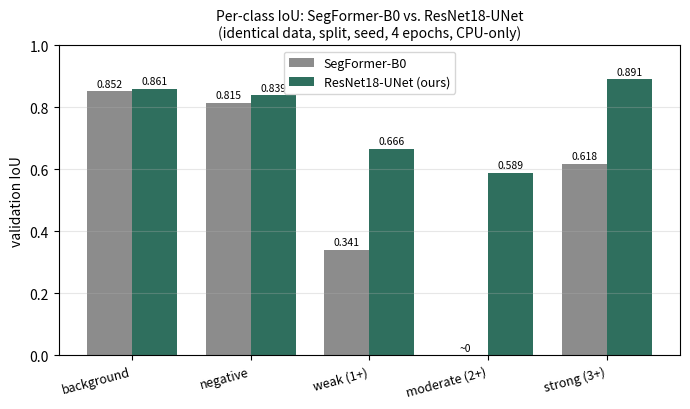

This chart was generated by the following Python code:
"""One-off script to render the SegFormer-vs-UNet per-class IoU comparison
figure for the paper, from the numbers already reported in PHASE5.md. Not
part of the reproducible pipeline in scripts/ -- run once, output committed
as a static image like the other paper figures.
"""
import matplotlib
matplotlib.use("Agg")
import matplotlib.pyplot as plt
import numpy as np

classes = ["background", "negative", "weak (1+)", "moderate (2+)", "strong (3+)"]
segformer = [0.852, 0.815, 0.341, 0.00006, 0.618]
unet = [0.861, 0.839, 0.666, 0.589, 0.891]

x = np.arange(len(classes))
width = 0.38

fig, ax = plt.subplots(figsize=(7, 4.2))
b1 = ax.bar(x - width / 2, segformer, width, label="SegFormer-B0", color="#8c8c8c")
b2 = ax.bar(x + width / 2, unet, width, label="ResNet18-UNet (ours)", color="#2f6f5e")

for bars in (b1, b2):
    for bar in bars:
        h = bar.get_height()
        label = f"{h:.3f}" if h >= 0.001 else "~0"
        ax.text(bar.get_x() + bar.get_width() / 2, h + 0.015, label,
                ha="center", fontsize=7.5)

ax.set_xticks(x, classes, rotation=15, ha="right", fontsize=9)
ax.set_ylim(0, 1.0)
ax.set_ylabel("validation IoU")
ax.set_title("Per-class IoU: SegFormer-B0 vs. ResNet18-UNet\n(identical data, split, seed, 4 epochs, CPU-only)", fontsize=10)
ax.grid(axis="y", alpha=0.3)
ax.legend(fontsize=9)
fig.tight_layout()
fig.savefig("architecture_comparison.png", dpi=160)
print("wrote architecture_comparison.png")
